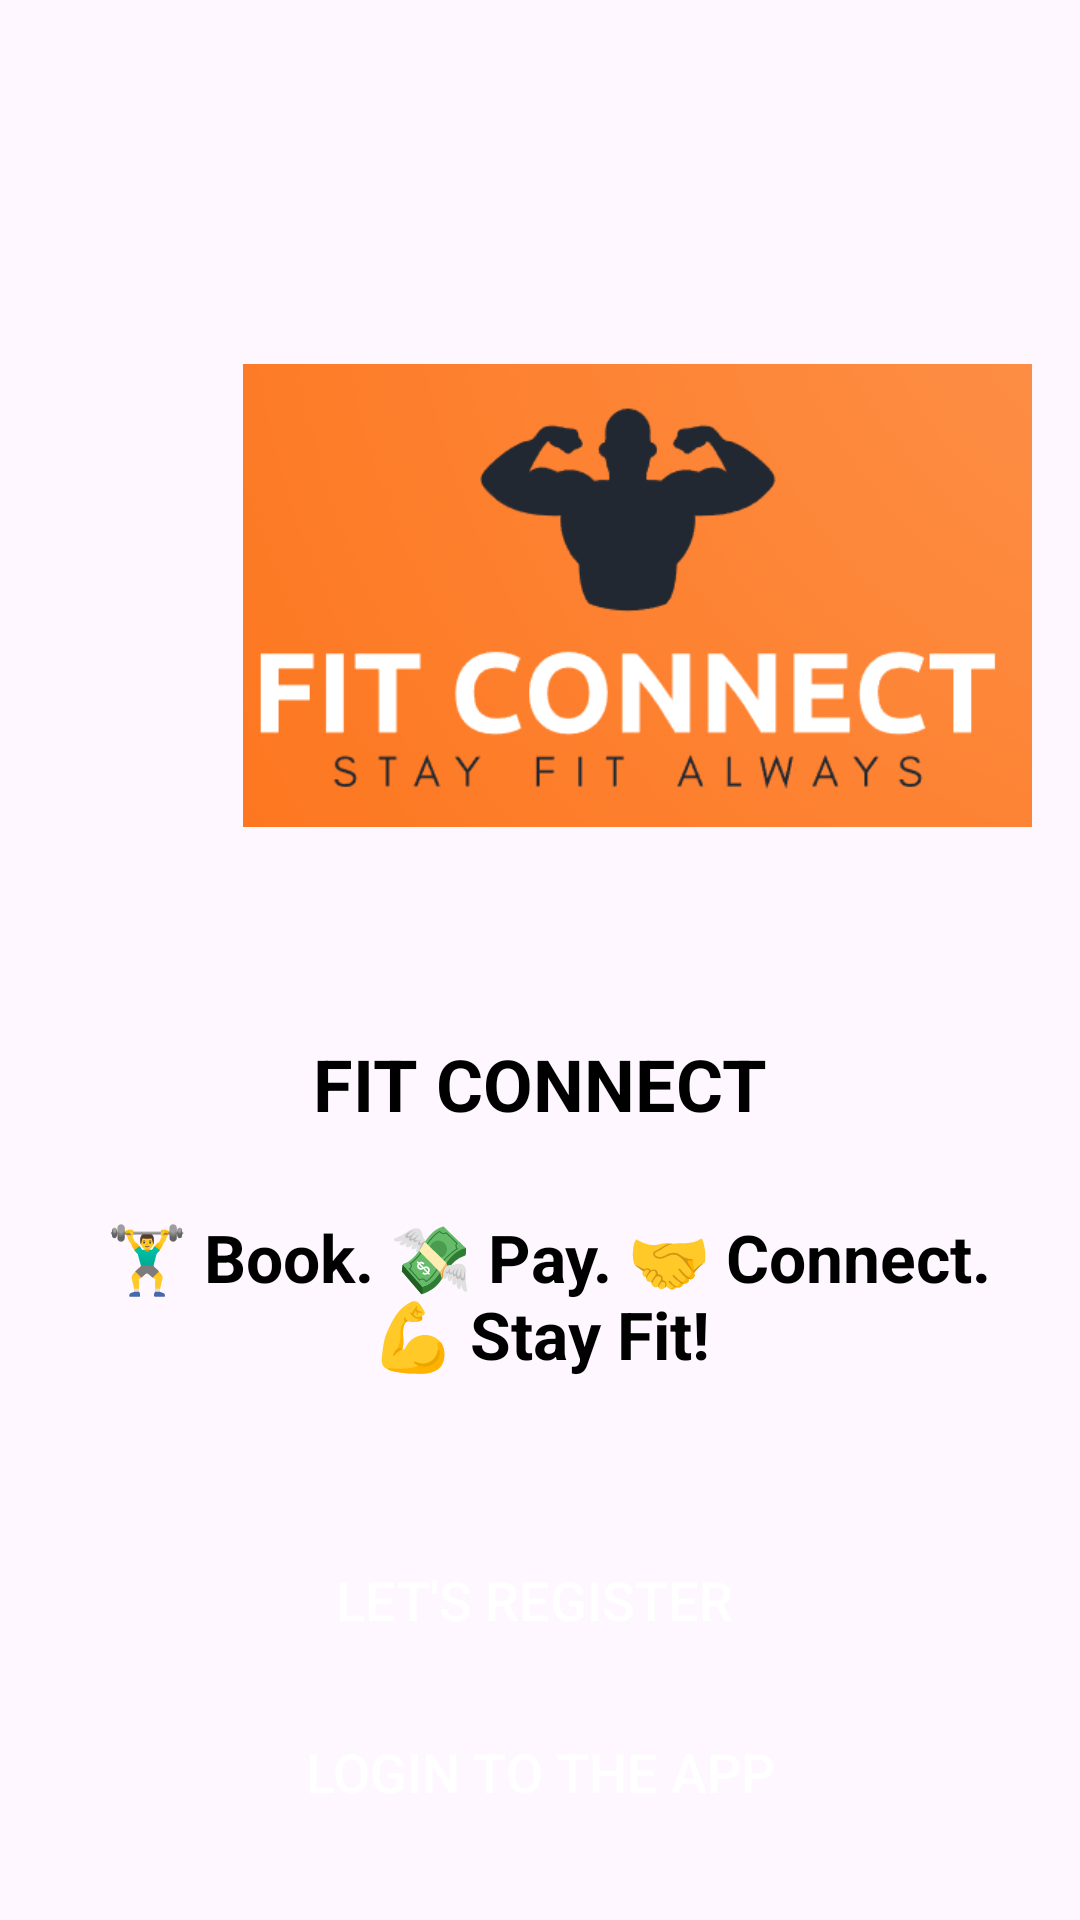

Write the Android layout XML for this screen, with the resource values it uses.
<!-- AndroidManifest.xml: application theme Theme.FITCONNECT -->
<!-- res/layout/activity_main.xml -->
<?xml version="1.0" encoding="utf-8"?>
<RelativeLayout
    xmlns:android="http://schemas.android.com/apk/res/android"
    xmlns:tools="http://schemas.android.com/tools"
    android:layout_width="match_parent"
    android:layout_height="match_parent"
    android:padding="16dp"
    android:background="@drawable/img_1"
    tools:context=".MainActivity">

    <ImageView
        android:id="@+id/appLogo"
        android:layout_width="269dp"
        android:layout_height="245dp"
        android:layout_marginLeft="65dp"
        android:layout_marginTop="60dp"
        android:src="@drawable/img" />

    <TextView
        android:id="@+id/welcomeMessage"
        android:layout_width="wrap_content"
        android:layout_height="wrap_content"
        android:layout_below="@id/appLogo"
        android:layout_centerHorizontal="true"
        android:layout_marginTop="24dp"
        android:text="FIT CONNECT"
        android:textSize="24sp"
        android:textColor="@color/black"
        android:textStyle="bold" />

    

    
    <TextView
        android:id="@+id/introductionMessage"
        android:layout_width="wrap_content"
        android:layout_height="wrap_content"
        android:layout_below="@id/welcomeMessage"
        android:layout_marginTop="17dp"
        android:padding="10dp"
        android:text=" 🏋️‍♂️ Book. 💸 Pay. 🤝 Connect. 💪 Stay Fit!"
        android:textAlignment="center"
        android:textColor="@color/black"
        android:textSize="22sp"
        android:textStyle="bold" />

    <Button
        android:id="@+id/registerButton"
        android:layout_width="match_parent"
        android:layout_height="wrap_content"
        android:layout_below="@id/introductionMessage"
        android:layout_marginTop="40dp"
        android:layout_marginBottom="16dp"
        android:background="@drawable/rounded_button"
        android:text="Let's Register "
        android:textColor="#FFFFFF"
        android:textSize="18sp" />

    
    <Button
        android:id="@+id/loginButton"
        android:layout_width="match_parent"
        android:layout_height="wrap_content"
        android:layout_below="@id/registerButton"
        android:layout_marginBottom="16dp"
        android:background="@drawable/rounded_button"
        android:text="Login to the App"
        android:textColor="#FFFFFF"
        android:textSize="18sp" />

</RelativeLayout>
<!-- resources referenced by this layout -->
<resources>
  <!-- drawable img: png bitmap (drawable, 44156 bytes) -->
  <style name="Theme.FITCONNECT" parent="Base.Theme.FITCONNECT" />
  <style name="Base.Theme.FITCONNECT" parent="Theme.Material3.DayNight.NoActionBar">
          
          
      </style>
  <!-- not gathered from this repository: default colours our renderer supplied (Android Studio template values) -->
  <color name="black">#FF000000</color>
</resources>
